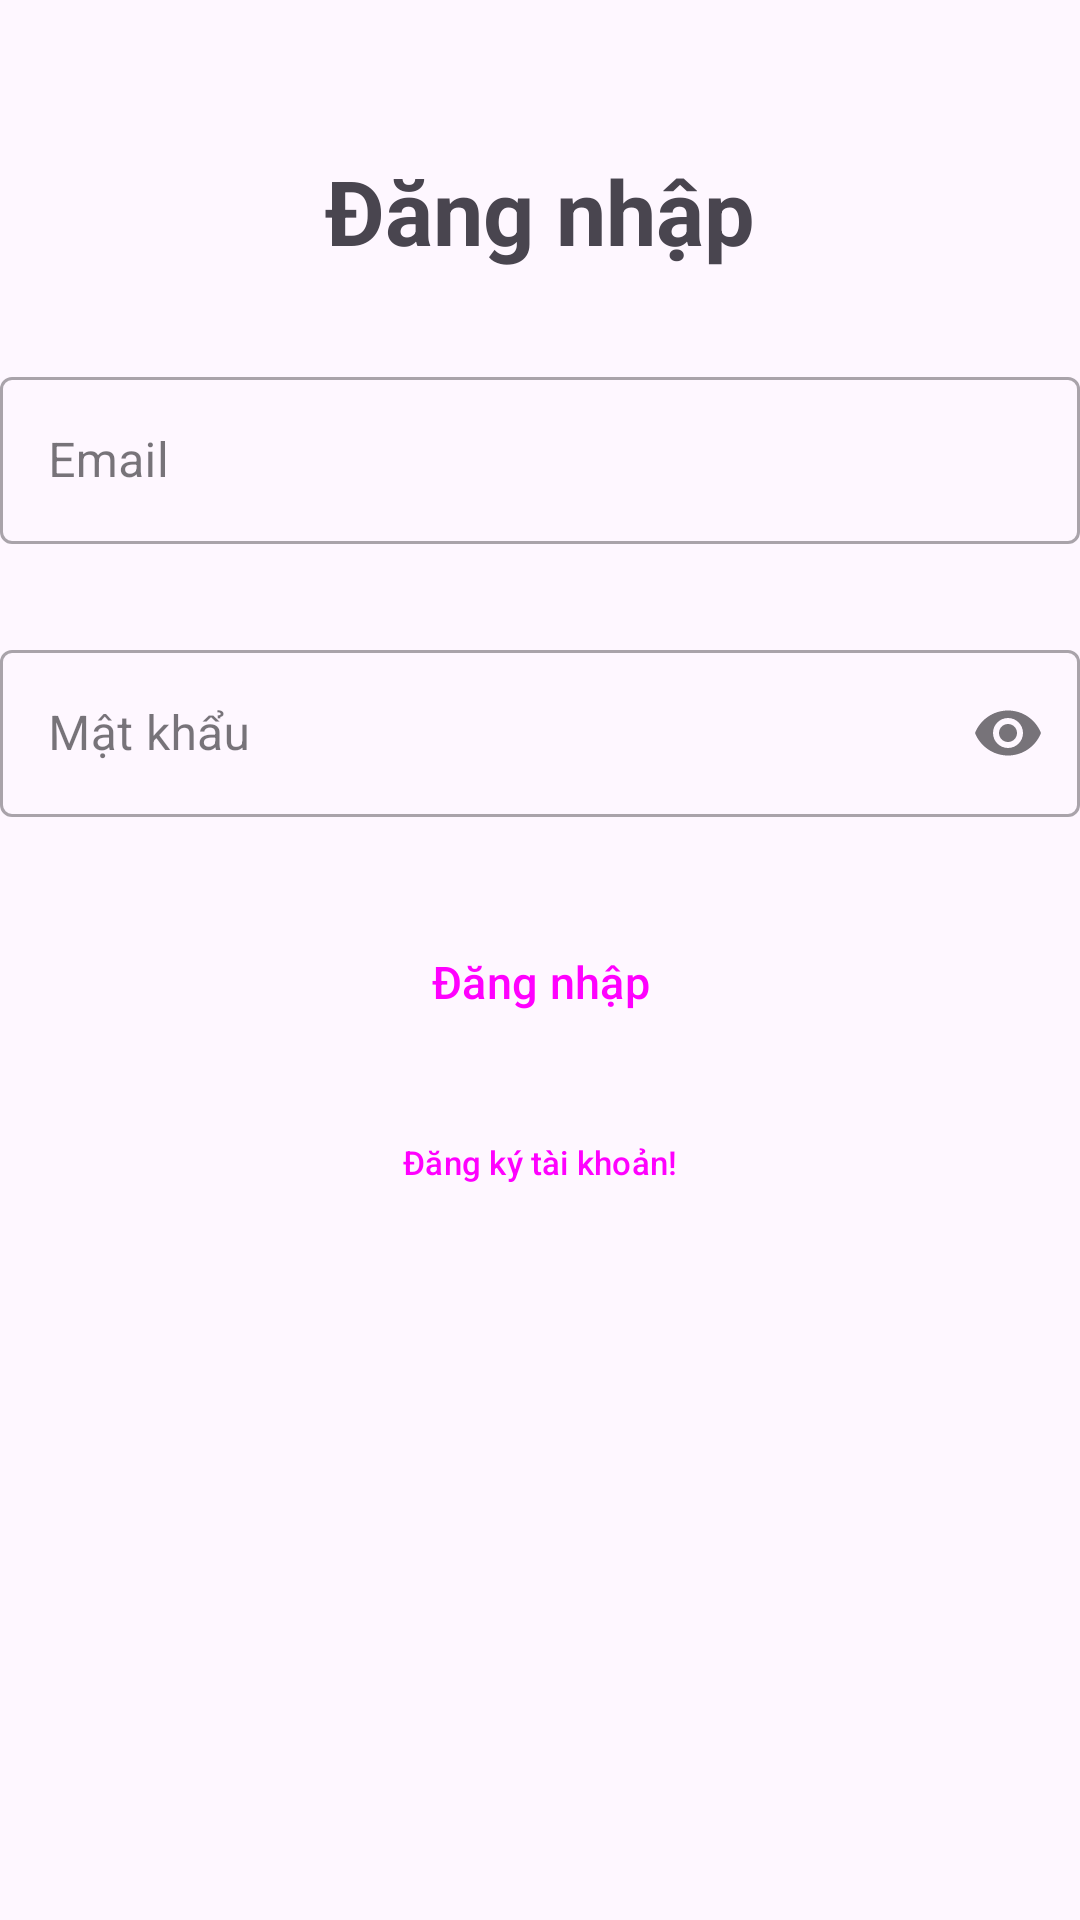

The Android layout XML behind this screen, and the referenced resources:
<!-- AndroidManifest.xml: application theme Theme.Quan_Cafe -->
<!-- res/layout/activity_login.xml -->
<?xml version="1.0" encoding="utf-8"?>
<LinearLayout xmlns:android="http://schemas.android.com/apk/res/android"
    xmlns:app="http://schemas.android.com/apk/res-auto"
    xmlns:tools="http://schemas.android.com/tools"
    android:layout_width="match_parent"
    android:layout_height="match_parent"
    android:orientation="vertical"
    android:layout_margin="15dp"
    tools:context=".LoginActivity">

    
    
    
    
    
    
    <TextView
        android:layout_width="match_parent"
        android:layout_height="wrap_content"
        android:layout_marginTop="50dp"
        android:text="Đăng nhập"
        android:gravity="center"
        android:textStyle="bold"
        android:textSize="30sp" />


    <com.google.android.material.textfield.TextInputLayout

        android:layout_width="match_parent"
        android:layout_height="wrap_content"
        android:layout_marginTop="30dp"
        style="@style/Widget.MaterialComponents.TextInputLayout.OutlinedBox"
        android:hint="Email">

        <EditText
            android:id="@+id/edEmail"
            android:layout_width="match_parent"
            android:layout_height="wrap_content"
            />

    </com.google.android.material.textfield.TextInputLayout>

    <com.google.android.material.textfield.TextInputLayout

        android:layout_width="match_parent"
        android:layout_height="wrap_content"
        android:layout_marginTop="30dp"
        app:endIconMode="password_toggle"
        style="@style/Widget.MaterialComponents.TextInputLayout.OutlinedBox"
        android:hint="Mật khẩu">

        <EditText
            android:layout_width="match_parent"
            android:layout_height="wrap_content"
            android:inputType="textPassword"
            android:id="@+id/edPassWord"
            />

    </com.google.android.material.textfield.TextInputLayout>
    <LinearLayout
        android:layout_width="match_parent"
        android:layout_height="50dp"
        android:orientation="horizontal"
        android:layout_marginTop="30dp"
        android:gravity="center"
        >
        <Button
            android:id="@+id/btnLogin"
            android:layout_width="150dp"
            android:layout_height="wrap_content"
            android:text="Đăng nhập"
            android:textSize="15dp"
            style="@style/Widget.Material3.Button"
            android:onClick="Login"
            />
    </LinearLayout>
    <Button
        android:id="@+id/txtRegister"
        android:layout_width="match_parent"
        android:layout_height="40dp"
        android:text="Đăng ký tài khoản!"
        android:textSize="11dp"
        android:layout_marginTop="15dp"
        style="@style/Widget.Material3.Button.TextButton"
        android:onClick="moveToRegister"
        tools:ignore="OnClick" />
</LinearLayout>
<!-- resources referenced by this layout -->
<resources>
  <style name="Theme.Quan_Cafe" parent="Theme.Material3.Light.NoActionBar">
          
          <item name="colorPrimary">@color/purple_500</item>
          <item name="colorPrimaryVariant">@color/purple_700</item>
          <item name="colorOnPrimary">@color/white</item>
          
          <item name="colorSecondary">@color/teal_200</item>
          <item name="colorSecondaryVariant">@color/teal_700</item>
          <item name="colorOnSecondary">@color/black</item>
          
          <item name="android:statusBarColor" tools:targetApi="l">?attr/colorPrimaryVariant</item>
          
      </style>
  <!-- not gathered from this repository: default colours our renderer supplied (Android Studio template values) -->
  <color name="purple_500">#FF6200EE</color>
  <color name="purple_700">#FF3700B3</color>
  <color name="teal_200">#FF03DAC5</color>
  <color name="teal_700">#FF018786</color>
  <color name="black">#FF000000</color>
  <color name="white">#FFFFFFFF</color>
</resources>
